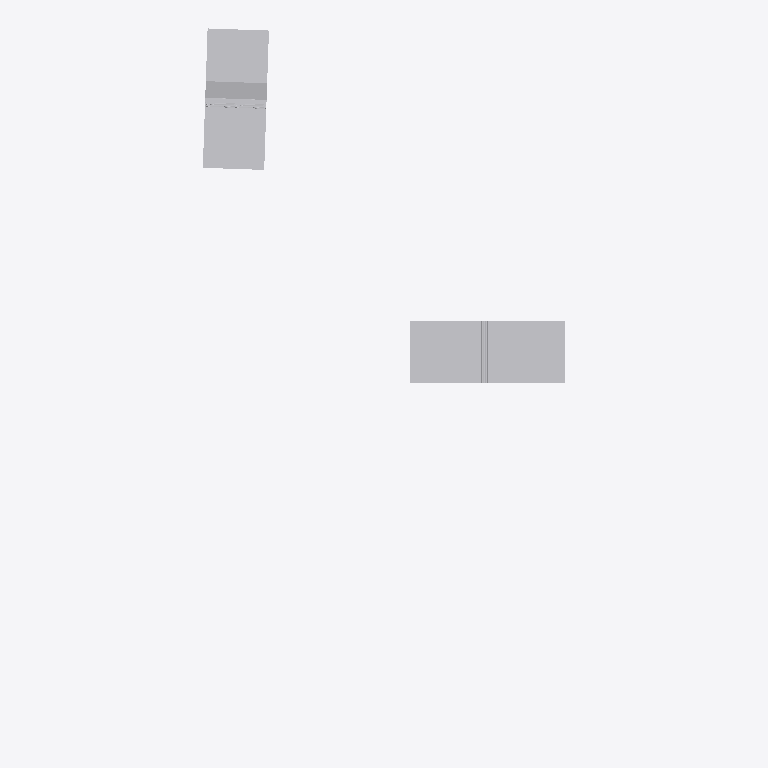
Plan cut of the same IFC building model at storey 'Level 1' (level 0.00 m, cut at 1.40 m), seen from above with north up, elements coloured by IFC class (only those large enough to see are counted): 22 other elements (light grey). Cut surfaces are drawn darker.
Extent 5.4 m × 10.6 m × 6.6 m (x, y, z). Storeys (1): Level 1 at 0.00 m. Elements (231): 231 IfcBuildingElementProxy.

HEADER;
FILE_DESCRIPTION(('ViewDefinition [CoordinationView_V2.0]'),'2;1');
FILE_NAME('Project Number','2017-01-03T15:17:38',(''),(''),'The EXPRESS Data Manager Version 5.02.0100.07 : ','20150714_1515(x64) - Exporter 16.5.0.0 - Alterna','');
FILE_SCHEMA(('IFC2X3'));
ENDSEC;
DATA;
#112=IFCPROJECT('88b577f7_4252_4682_837',#41,'Project Number',$,$,'Project Name','Project Status',(#104),#99);
#97659=IFCSITE('2ozsO0qVCHvhPF093rt3ko',#41,'Default',$,'',#97658,$,$,.ELEMENT.,(42,21,30,344238),(-71,-3,-35,-194702),0.0,$,$);
#122=IFCBUILDING('2oztiYqVCHvhPF093rt3ko',#41,'',$,$,#32,$,'',.ELEMENT.,$,$,#118);
#131=IFCBUILDINGSTOREY('3pA830Rn1A$8l3nfzBRBB3',#41,'Level 1',$,$,#129,$,'Level 1',.ELEMENT.,0.0);
#10101=IFCBUILDINGELEMENTPROXY('2fdricqVCHvhPF093rt3ko',#41,'Floor covering material003:Floor covering material003:194672',$,'Floor covering material003',#10100,#10097,'194672',$);
#8642=IFCBUILDINGELEMENTPROXY('2fW1wCqVCHvhPF093rt3ko',#41,'Floor covering material001:Floor covering material001:194335',$,'Floor covering material001',#8641,#8638,'194335',$);
#8603=IFCBUILDINGELEMENTPROXY('2fVqMiqVCHvhPF093rt3ko',#41,'Sidewalk pavement001:Sidewalk pavement001:194321',$,'Sidewalk pavement001',#8602,#8599,'194321',$);
#10138=IFCBUILDINGELEMENTPROXY('2fdzhEqVCHvhPF093rt3ko',#41,'Sidewalk pavement003:Sidewalk pavement003:194686',$,'Sidewalk pavement003',#10137,#10134,'194686',$);
#46405=IFCBUILDINGELEMENTPROXY('2jjd0oqVCHvhPF093rt3ko',#41,'Aluminium profile 010:Aluminium profile 010:195460',$,'Aluminium profile 010',#46404,#46401,'195460',$);
#8364=IFCBUILDINGELEMENTPROXY('2fSwleqVCHvhPF093rt3ko',#41,'Alpolic 4mm panel 003:Alpolic 4mm panel 003:194212',$,'Alpolic 4mm panel 003',#8363,#8360,'194212',$);
#8525=IFCBUILDINGELEMENTPROXY('2fVOJYqVCHvhPF093rt3ko',#41,'Aluminium interior finish001:Aluminium interior finish001:194285',$,'Aluminium interior finish001',#8524,#8521,'194285',$);
#46167=IFCBUILDINGELEMENTPROXY('2jiYUYqVCHvhPF093rt3ko',#41,'WRB Membrane 009:WRB Membrane 009:195372',$,'WRB Membrane 009',#46166,#46163,'195372',$);
#41640=IFCBUILDINGELEMENTPROXY('2j6HCKqVCHvhPF093rt3ko',#41,'Rysysta panel 055:Rysysta panel 055:195237',$,'Rysysta panel 055',#41639,#41636,'195237',$);
#45899=IFCBUILDINGELEMENTPROXY('2jgqOcqVCHvhPF093rt3ko',#41,'Rysysta004:Rysysta004:195295',$,'Rysysta004',#45898,#45893,'195295',$);
#7864=IFCBUILDINGELEMENTPROXY('2fPbYoqVCHvhPF093rt3ko',#41,'Foundation block001:Foundation block001:194099',$,'Foundation block001',#7863,#7860,'194099',$);
#46960=IFCBUILDINGELEMENTPROXY('2jl1O4qVCHvhPF093rt3ko',#41,'Window frame 090:Window frame 090:195510',$,'Window frame 090',#46959,#46956,'195510',$);
#46007=IFCBUILDINGELEMENTPROXY('2ji4$CqVCHvhPF093rt3ko',#41,'Rysysta corner piece 004:Rysysta corner piece 004:195321',$,'Rysysta corner piece 004',#46006,#46003,'195321',$);
#8787=IFCBUILDINGELEMENTPROXY('2fXLrmqVCHvhPF093rt3ko',#41,'Metal profile 010:Metal profile 010:194386',$,'Metal profile 010',#8786,#8783,'194386',$);
#9132=IFCBUILDINGELEMENTPROXY('2fXsxGqVCHvhPF093rt3ko',#41,'Alpolic support part 003:Alpolic support part 003:194416',$,'Alpolic support part 003',#9131,#9128,'194416',$);
#9677=IFCBUILDINGELEMENTPROXY('2fae$MqVCHvhPF093rt3ko',#41,'Window frame part 049:Window frame part 049:194554',$,'Window frame part 049',#9676,#9673,'194554',$);
#8861=IFCBUILDINGELEMENTPROXY('2fXbE8qVCHvhPF093rt3ko',#41,'Window frame part 046:Window frame part 046:194402',$,'Window frame part 046',#8860,#8857,'194402',$);
#41484=IFCBUILDINGELEMENTPROXY('2j60paqVCHvhPF093rt3ko',#41,'Rysysta starter strip 016:Rysysta starter strip 016:195201',$,'Rysysta starter strip 016',#41483,#41480,'195201',$);
#45953=IFCBUILDINGELEMENTPROXY('2jhq$8qVCHvhPF093rt3ko',#41,'Rysysta corner piece 003:Rysysta corner piece 003:195302',$,'Rysysta corner piece 003',#45952,#45949,'195302',$);
#47300=IFCBUILDINGELEMENTPROXY('2jmg8mqVCHvhPF093rt3ko',#41,'Window frame 091:Window frame 091:195590',$,'Window frame 091',#47299,#47296,'195590',$);
#47374=IFCBUILDINGELEMENTPROXY('2jnYpAqVCHvhPF093rt3ko',#41,'Glass panel 024:Glass panel 024:195647',$,'Glass panel 024',#47373,#47370,'195647',$);
#47413=IFCBUILDINGELEMENTPROXY('2jqni6qVCHvhPF093rt3ko',#41,'Window frame 094:Window frame 094:195668',$,'Window frame 094',#47412,#47409,'195668',$);
ENDSEC;
